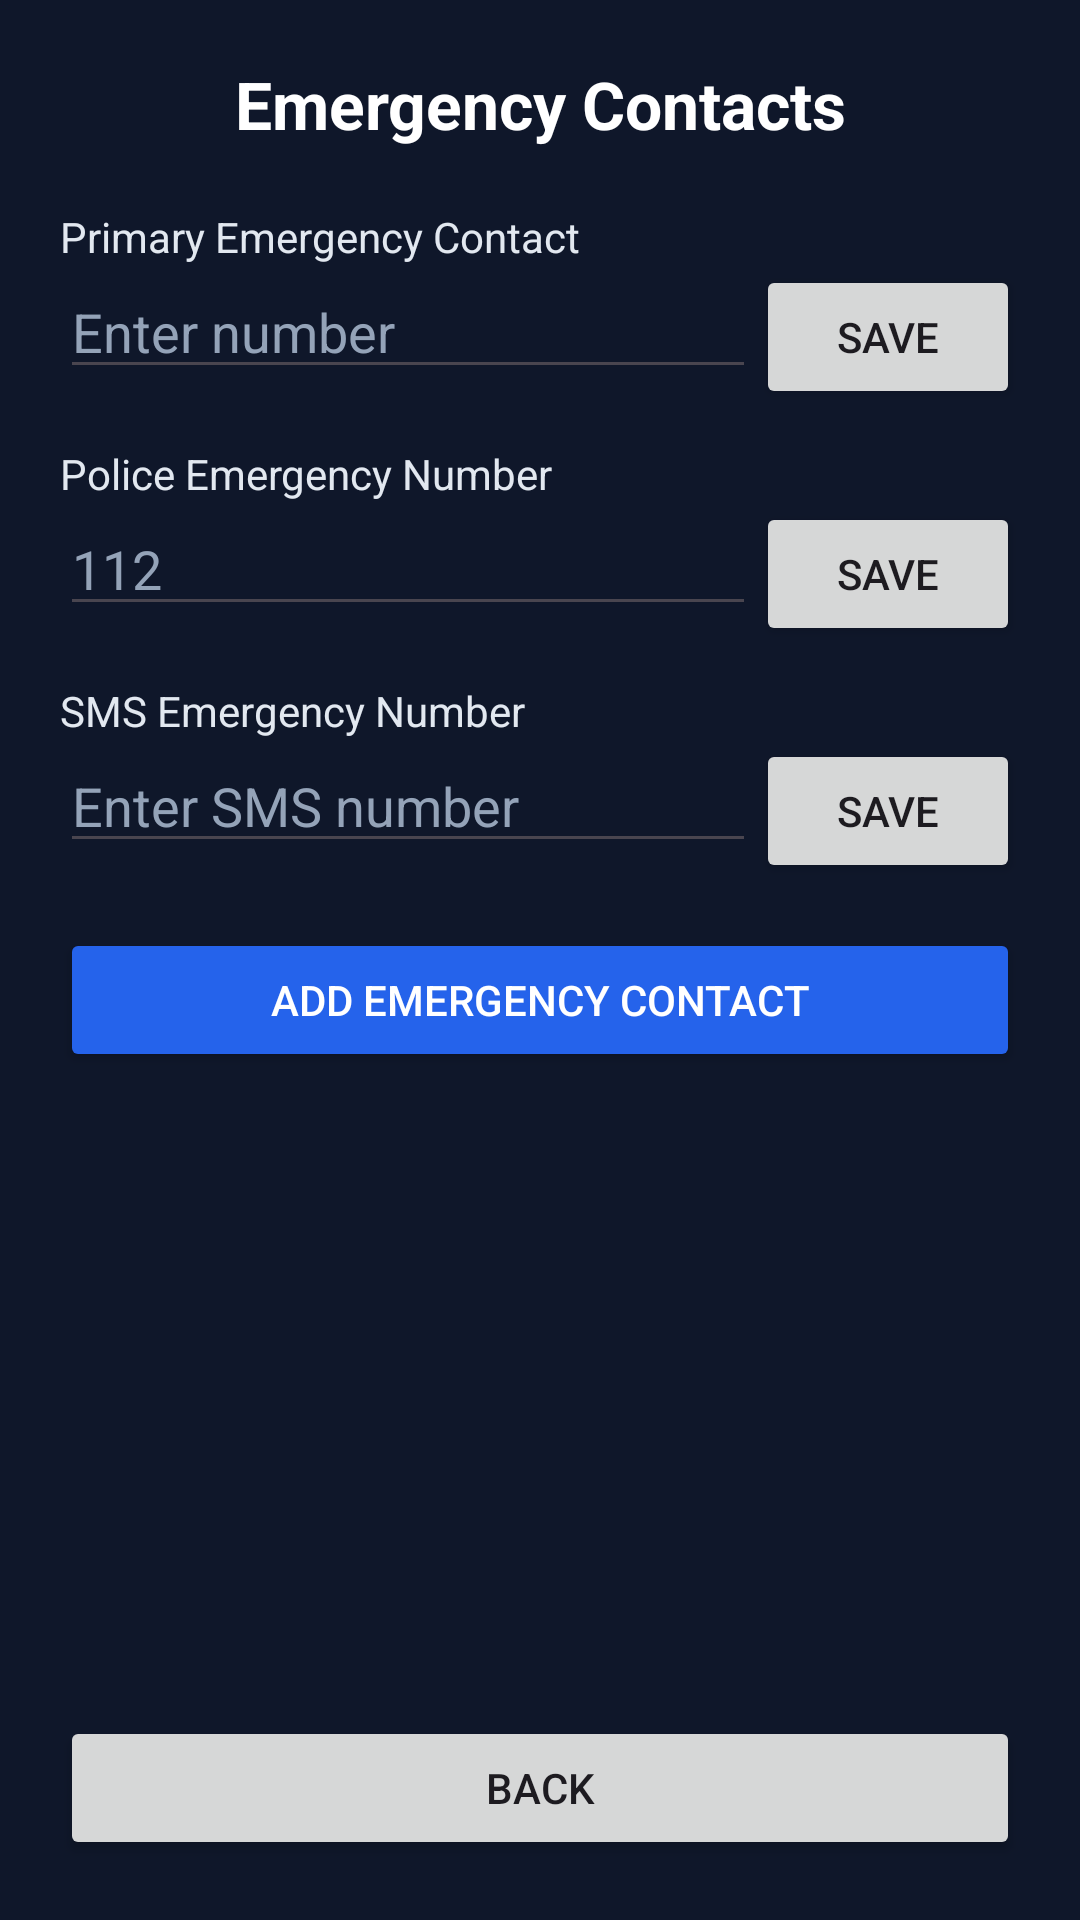

The Android layout XML behind this screen, and the referenced resources:
<!-- AndroidManifest.xml: application theme Theme.SmartAccidentDetection -->
<!-- res/layout/activity_emergency_contacts.xml -->
<?xml version="1.0" encoding="utf-8"?>
<LinearLayout
    xmlns:android="http://schemas.android.com/apk/res/android"
    android:layout_width="match_parent"
    android:layout_height="match_parent"
    android:orientation="vertical"
    android:background="#0f172a"
    android:padding="20dp">

    <TextView
        android:layout_width="match_parent"
        android:layout_height="wrap_content"
        android:text="Emergency Contacts"
        android:textSize="22sp"
        android:textStyle="bold"
        android:textColor="#ffffff"
        android:gravity="center"
        android:layout_marginBottom="20dp"/>

    
    <TextView
        android:layout_width="match_parent"
        android:layout_height="wrap_content"
        android:text="Primary Emergency Contact"
        android:textColor="#e2e8f0"/>

    <LinearLayout
        android:layout_width="match_parent"
        android:layout_height="wrap_content"
        android:orientation="horizontal">

        <EditText
            android:id="@+id/etPrimary"
            android:layout_width="0dp"
            android:layout_weight="1"
            android:layout_height="wrap_content"
            android:hint="Enter number"
            android:inputType="phone"
            android:textColor="#ffffff"
            android:textColorHint="#94a3b8"/>

        <Button
            android:id="@+id/btnSavePrimary"
            android:layout_width="wrap_content"
            android:layout_height="wrap_content"
            android:text="Save"/>
    </LinearLayout>

    
    <TextView
        android:layout_width="match_parent"
        android:layout_height="wrap_content"
        android:text="Police Emergency Number"
        android:textColor="#e2e8f0"
        android:layout_marginTop="12dp"/>

    <LinearLayout
        android:layout_width="match_parent"
        android:layout_height="wrap_content"
        android:orientation="horizontal">

        <EditText
            android:id="@+id/etPolice"
            android:layout_width="0dp"
            android:layout_weight="1"
            android:layout_height="wrap_content"
            android:hint="112"
            android:inputType="phone"
            android:textColor="#ffffff"
            android:textColorHint="#94a3b8"/>

        <Button
            android:id="@+id/btnSavePolice"
            android:layout_width="wrap_content"
            android:layout_height="wrap_content"
            android:text="Save"/>
    </LinearLayout>

    
    <TextView
        android:layout_width="match_parent"
        android:layout_height="wrap_content"
        android:text="SMS Emergency Number"
        android:textColor="#e2e8f0"
        android:layout_marginTop="12dp"/>

    <LinearLayout
        android:layout_width="match_parent"
        android:layout_height="wrap_content"
        android:orientation="horizontal">

        <EditText
            android:id="@+id/etSms"
            android:layout_width="0dp"
            android:layout_weight="1"
            android:layout_height="wrap_content"
            android:hint="Enter SMS number"
            android:inputType="phone"
            android:textColor="#ffffff"
            android:textColorHint="#94a3b8"/>

        <Button
            android:id="@+id/btnSaveSms"
            android:layout_width="wrap_content"
            android:layout_height="wrap_content"
            android:text="Save"/>
    </LinearLayout>

    <Button
        android:id="@+id/btnAddContact"
        android:layout_width="match_parent"
        android:layout_height="wrap_content"
        android:text="Add Emergency Contact"
        android:layout_marginTop="15dp"
        android:backgroundTint="#2563eb"
        android:textColor="#ffffff"/>

    <ListView
        android:id="@+id/listContacts"
        android:layout_width="match_parent"
        android:layout_height="0dp"
        android:layout_weight="1"
        android:layout_marginTop="10dp"/>

    <Button
        android:id="@+id/btnBack"
        android:layout_width="match_parent"
        android:layout_height="wrap_content"
        android:text="Back"/>

</LinearLayout>
<!-- resources referenced by this layout -->
<resources>
  <style name="Theme.SmartAccidentDetection" parent="Base.Theme.SmartAccidentDetection" />
  <style name="Base.Theme.SmartAccidentDetection" parent="Theme.Material3.DayNight.NoActionBar">
          
          
      </style>
</resources>
